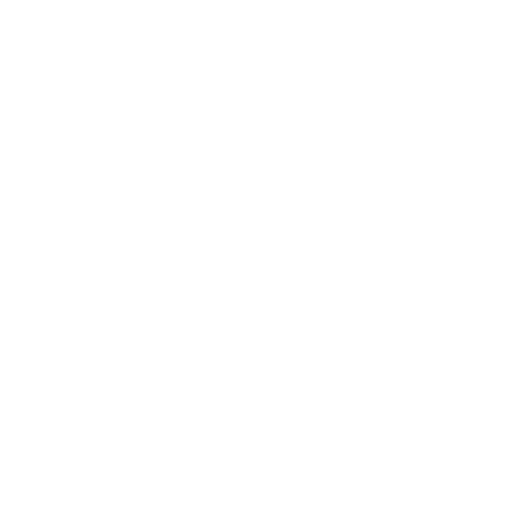
t = 0.00 s
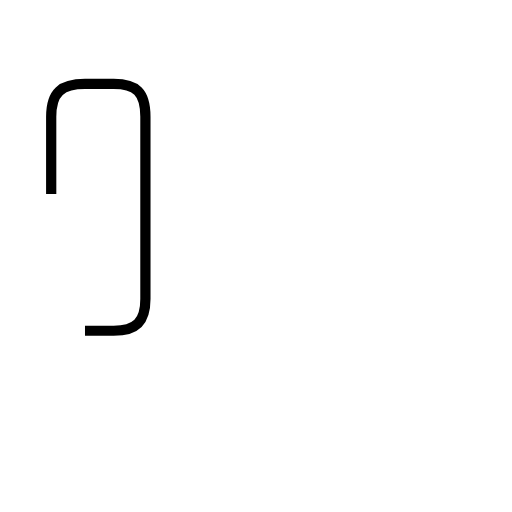
t = 1.40 s
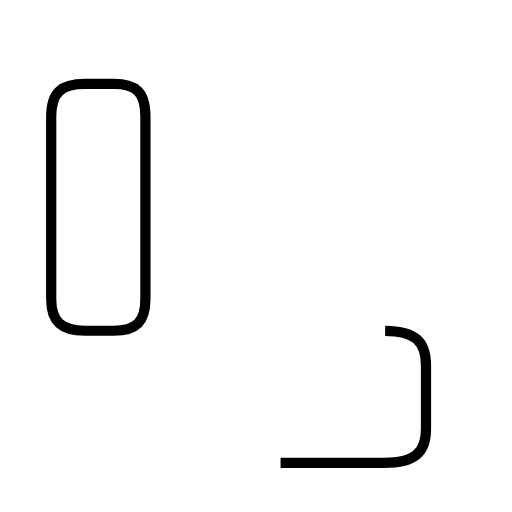
t = 2.72 s
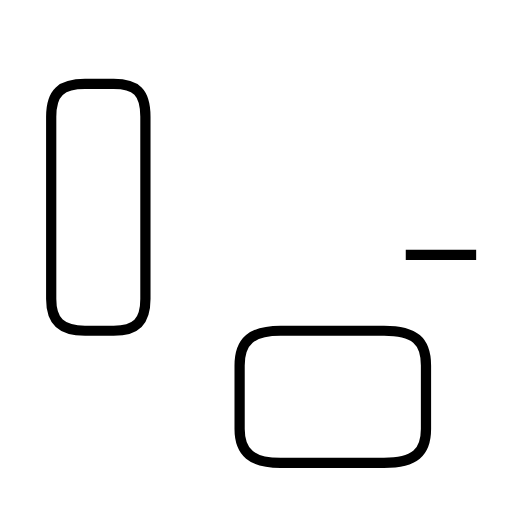
t = 3.78 s
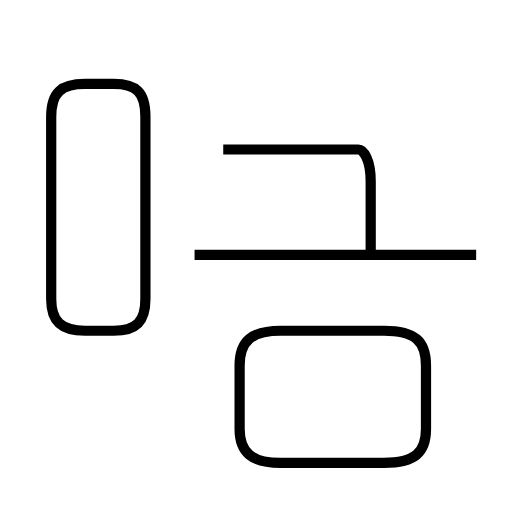
t = 5.12 s
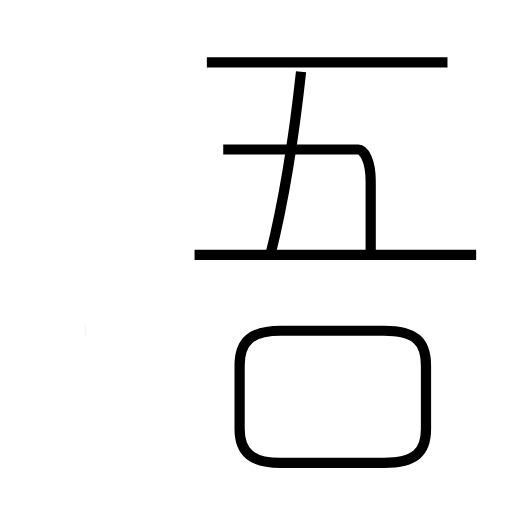
t = 6.37 s

The animated SVG that drew these frames (rendered in a browser with its animation timeline set to each time). Animation: 6 SMIL elements (animate=6); one cycle of 6.37 s.

<?xml version='1.0' encoding='utf-8'?>
<svg viewBox="0.0 -6.0 50.0 50.0" version="1.1" xmlns="http://www.w3.org/2000/svg"><rect x="-1000" y="-1000" width="2000" height="2000" stroke="white" fill="white" /><g style="fill:none;stroke:#000000;stroke-width:1"><path d="M 8.3 -11.7 L 11.1 -11.7 C 13.3 -11.7 14.2 -12.6 14.2 -14.8 L 14.2 -32.6 C 14.2 -35.0 13.3 -35.8 11.1 -35.8 L 8.3 -35.8 C 6.0 -35.8 5.0 -35.0 5.0 -32.6 L 5.0 -14.8 C 5.0 -12.6 6.0 -11.7 8.3 -11.7 Z " transform="translate(0.0 38.0)" stroke-dasharray="62.12628721485412" stroke-dashoffset="62.12628721485412"><animate attributeName="stroke-dashoffset" from="62.12628721485412" to="0" dur="1.8637886164456237s" begin="0s; anim_end.end" fill="freeze" id="anim0" /></path><path d="M 27.4 1.2 L 37.5 1.2 C 40.5 1.2 41.6 0.2 41.6 -2.1 L 41.6 -8.3 C 41.6 -10.7 40.5 -11.7 37.5 -11.7 L 27.4 -11.7 C 24.6 -11.7 23.4 -10.7 23.4 -8.3 L 23.4 -2.1 C 23.4 0.2 24.6 1.2 27.4 1.2 Z " transform="translate(0.0 38.0)" stroke-dasharray="56.9659880217079" stroke-dashoffset="56.9659880217079"><animate attributeName="stroke-dashoffset" from="56.9659880217079" to="0" dur="1.708979640651237s" begin="anim0.end" fill="freeze" id="anim1" /></path><path d="M 46.5 -19.1 L 19.0 -19.1 " transform="translate(0.0 38.0)" stroke-dasharray="27.5" stroke-dashoffset="27.5"><animate attributeName="stroke-dashoffset" from="27.5" to="0" dur="0.825s" begin="anim1.end" fill="freeze" id="anim2" /></path><path d="M 36.2 -19.1 L 36.2 -26.3 C 36.2 -28.4 35.5 -29.4 35.0 -29.4 L 21.8 -29.4 " transform="translate(0.0 38.0)" stroke-dasharray="23.939533942807998" stroke-dashoffset="23.939533942807998"><animate attributeName="stroke-dashoffset" from="23.939533942807998" to="0" dur="0.7181860182842399s" begin="anim2.end" fill="freeze" id="anim3" /></path><path d="M 26.4 -19.1 C 27.6 -23.9 28.6 -29.6 29.4 -37.0 " transform="translate(0.0 38.0)" stroke-dasharray="18.16381940958347" stroke-dashoffset="18.16381940958347"><animate attributeName="stroke-dashoffset" from="18.16381940958347" to="0" dur="0.5449145822875041s" begin="anim3.end" fill="freeze" id="anim4" /></path><path d="M 43.7 -37.9 L 20.2 -37.9" transform="translate(0.0 38.0)" stroke-dasharray="23.500000000000004" stroke-dashoffset="23.500000000000004"><animate attributeName="stroke-dashoffset" from="23.500000000000004" to="0" dur="0.7050000000000001s" begin="anim4.end" fill="freeze" id="anim_end" /></path></g></svg>
